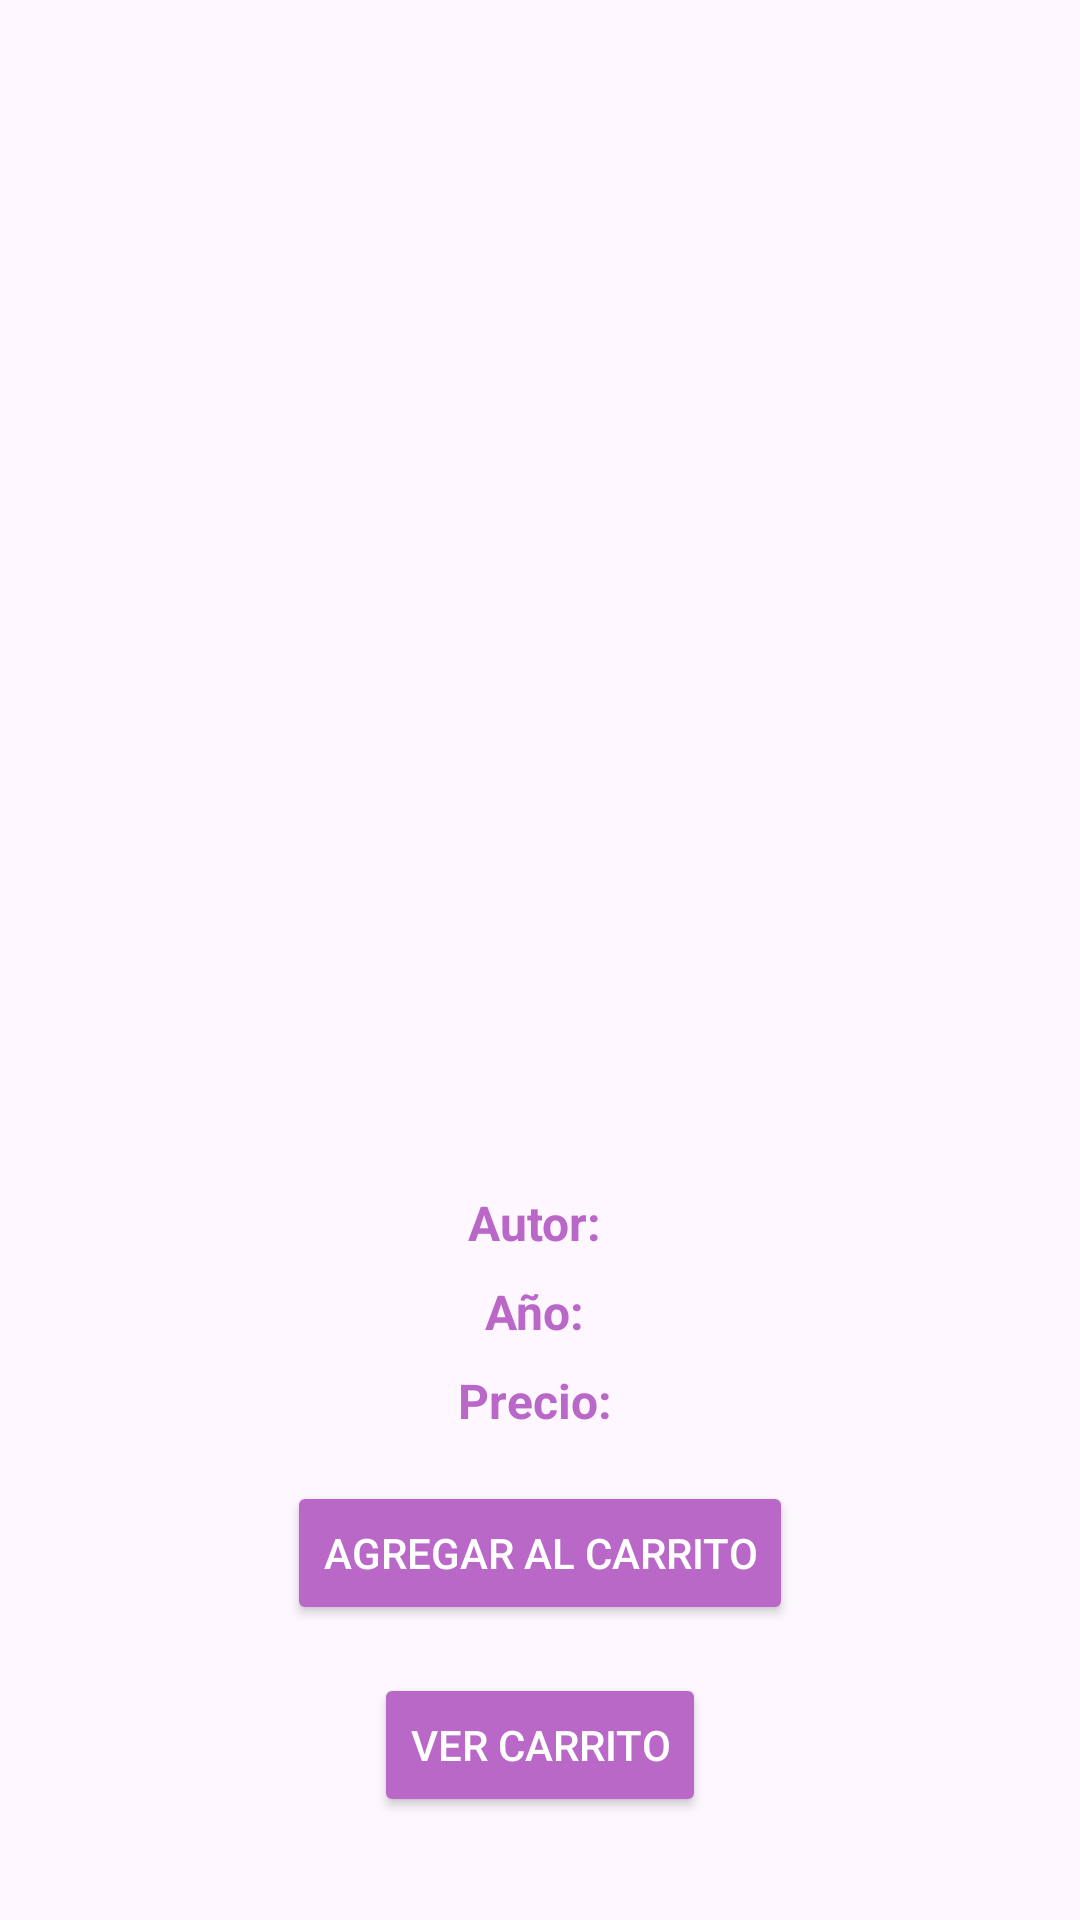

Here is an Android app screen rendered from its layout file. Give the layout XML and the strings, colors and styles it references.
<!-- AndroidManifest.xml: application theme Theme.LibreriaAlma -->
<!-- res/layout/fragment_detalle.xml -->
<?xml version="1.0" encoding="utf-8"?>
<androidx.constraintlayout.widget.ConstraintLayout
    xmlns:android="http://schemas.android.com/apk/res/android"
    xmlns:app="http://schemas.android.com/apk/res-auto"
    xmlns:tools="http://schemas.android.com/tools"
    android:layout_width="match_parent"
    android:layout_height="match_parent"
    android:padding="16dp">

    
    <ImageView
        android:id="@+id/imgDetallePortada"
        android:layout_width="200dp"
        android:layout_height="300dp"
        android:scaleType="centerCrop"
        app:layout_constraintTop_toTopOf="parent"
        app:layout_constraintStart_toStartOf="parent"
        app:layout_constraintEnd_toEndOf="parent" />

    
    <TextView
        android:id="@+id/tvDetalleTitulo"
        android:layout_width="0dp"
        android:layout_height="wrap_content"
        android:textSize="20sp"
        android:textStyle="bold"
        android:textColor="#BA68C8"
        android:gravity="center"
        android:layout_marginTop="16dp"
        app:layout_constraintTop_toBottomOf="@id/imgDetallePortada"
        app:layout_constraintStart_toStartOf="parent"
        app:layout_constraintEnd_toEndOf="parent" />

    
    <TextView
        android:id="@+id/tvDetalleDescripcion"
        android:layout_width="0dp"
        android:layout_height="wrap_content"
        android:textSize="16sp"
        android:textColor="#444444"
        android:layout_marginTop="8dp"
        app:layout_constraintTop_toBottomOf="@id/tvDetalleTitulo"
        app:layout_constraintStart_toStartOf="parent"
        app:layout_constraintEnd_toEndOf="parent" />

    <TextView
        android:id="@+id/tvAutor"
        android:layout_width="wrap_content"
        android:layout_height="wrap_content"
        android:textSize="16sp"
        android:textColor="#BA68C8"
        android:text="Autor: "
        android:gravity="center"
        android:textStyle="bold"
        android:layout_marginTop="8dp"
        app:layout_constraintTop_toBottomOf="@id/tvDetalleDescripcion"
        app:layout_constraintStart_toStartOf="parent"
        app:layout_constraintEnd_toEndOf="parent"
        />

    <TextView
        android:id="@+id/tvAnio"
        android:layout_width="wrap_content"
        android:layout_height="wrap_content"
        android:text="Año: "
        android:textSize="16sp"
        android:textColor="#BA68C8"
        android:layout_marginTop="8dp"
        android:gravity="center"
        android:textStyle="bold"
        app:layout_constraintTop_toBottomOf="@id/tvAutor"
        app:layout_constraintStart_toStartOf="parent"
        app:layout_constraintEnd_toEndOf="parent"
         />

    <TextView
        android:id="@+id/tvPrecio"
        android:layout_width="wrap_content"
        android:layout_height="wrap_content"
        android:text="Precio: "
        android:textSize="16sp"
        android:textColor="#BA68C8"
        android:layout_marginTop="8dp"
        android:gravity="center"
        android:textStyle="bold"
        app:layout_constraintTop_toBottomOf="@id/tvAnio"
        app:layout_constraintStart_toStartOf="parent"
        app:layout_constraintEnd_toEndOf="parent"
         />

    <Button
        android:id="@+id/btnAgregarCarrito"
        android:layout_width="wrap_content"
        android:layout_height="wrap_content"
        android:text="Agregar al carrito"
        android:backgroundTint="#BA68C8"
        android:textColor="#FFFFFF"
        app:layout_constraintTop_toBottomOf="@id/tvPrecio"
        app:layout_constraintStart_toStartOf="parent"
        app:layout_constraintEnd_toEndOf="parent"
        android:layout_marginTop="16dp"/>

    <Button
        android:id="@+id/btnIrCarrito"
        android:layout_width="wrap_content"
        android:layout_height="wrap_content"
        android:text="Ver carrito"
        android:backgroundTint="#BA68C8"
        android:textColor="#FFFFFF"
        app:layout_constraintTop_toBottomOf="@id/btnAgregarCarrito"
        app:layout_constraintStart_toStartOf="parent"
        app:layout_constraintEnd_toEndOf="parent"
        android:layout_marginTop="16dp"/>


</androidx.constraintlayout.widget.ConstraintLayout>
<!-- resources referenced by this layout -->
<resources>
  <style name="Theme.LibreriaAlma" parent="Base.Theme.LibreriaAlma" />
  <style name="Base.Theme.LibreriaAlma" parent="Theme.Material3.DayNight.NoActionBar">
          
          
      </style>
</resources>
